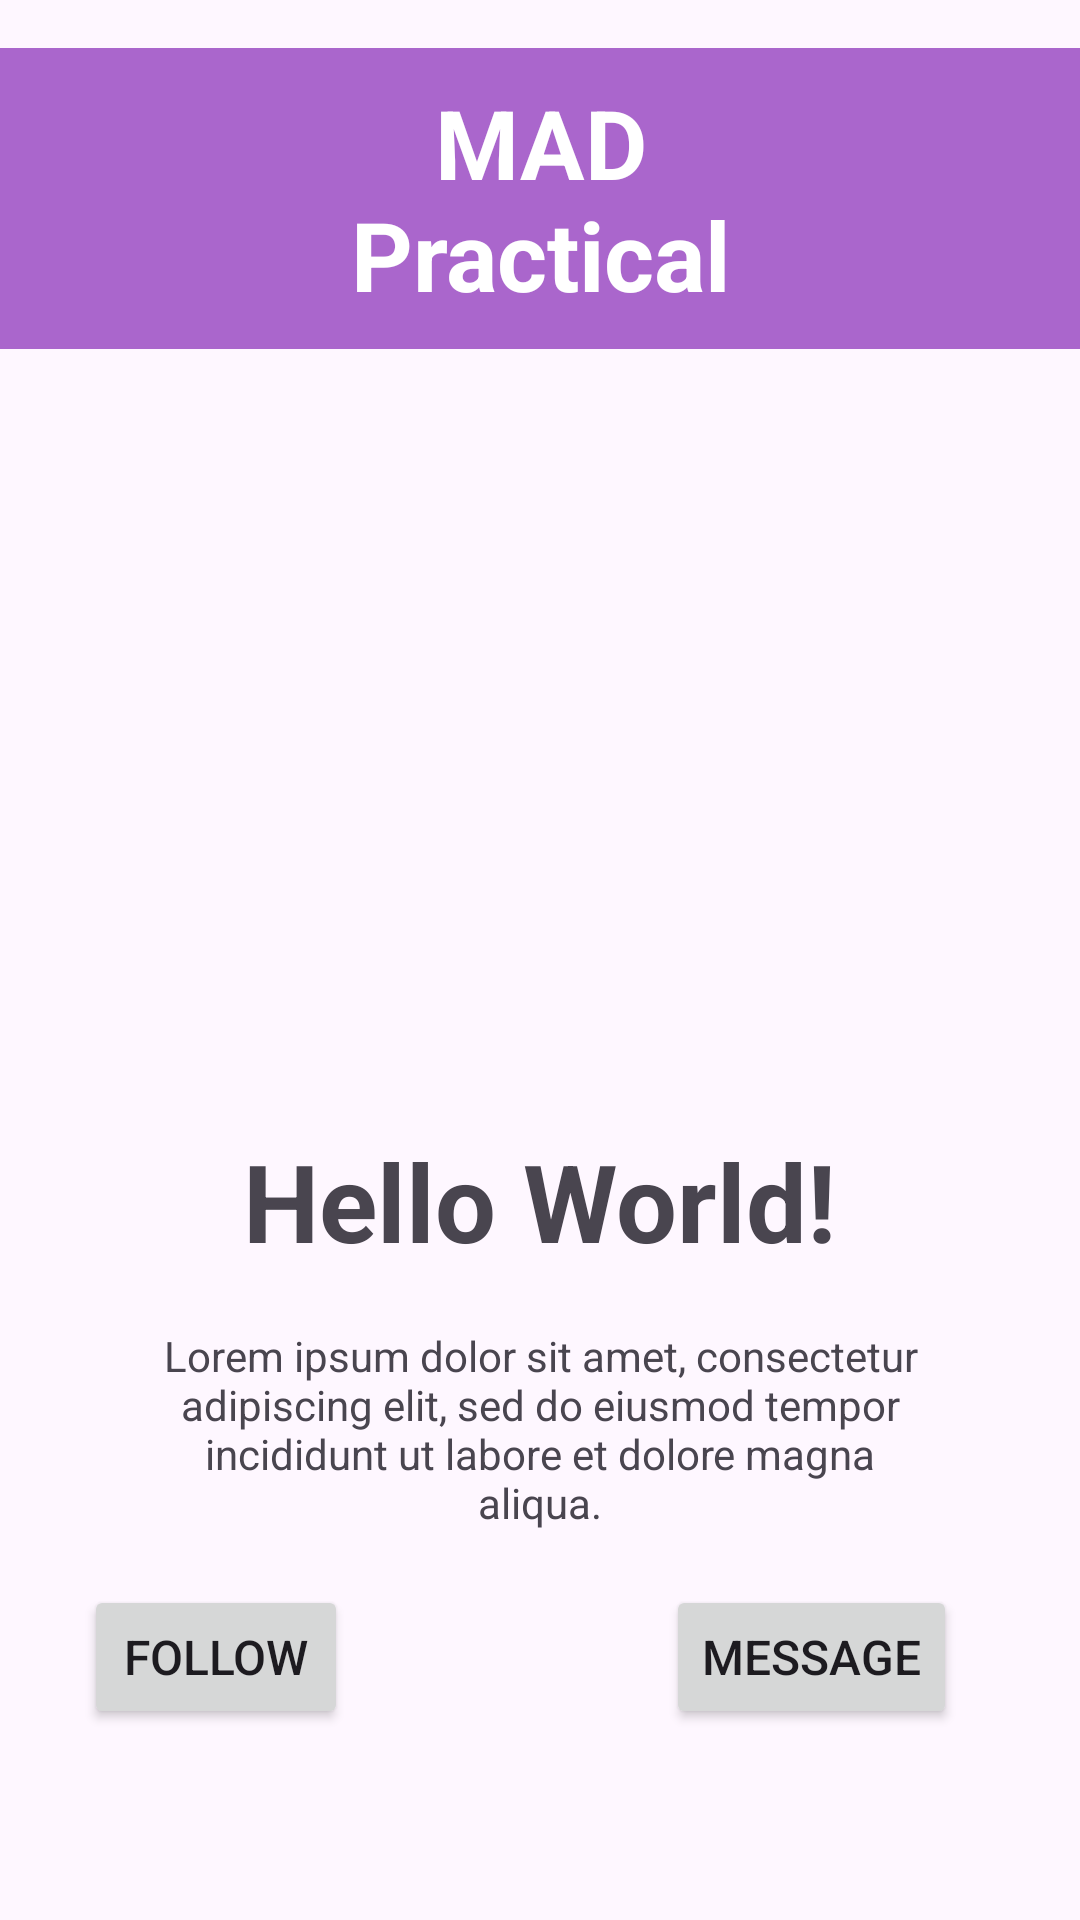

Layout XML and referenced resources for this Android screen:
<!-- AndroidManifest.xml: application theme Theme.Excersise5 -->
<!-- res/layout/activity_listactivity.xml -->
<?xml version="1.0" encoding="utf-8"?>
<androidx.constraintlayout.widget.ConstraintLayout xmlns:android="http://schemas.android.com/apk/res/android"
    xmlns:app="http://schemas.android.com/apk/res-auto"
    xmlns:tools="http://schemas.android.com/tools"
    android:id="@+id/main"
    android:layout_width="match_parent"
    android:layout_height="match_parent"
    tools:context="sg.edu.np.mad.madpractical3.MainActivity">

    <TextView
        android:layout_width="wrap_content"
        android:layout_height="wrap_content"
        android:layout_marginTop="16dp"
        android:background="@android:color/holo_purple"
        android:paddingLeft="100dp"
        android:paddingTop="10dp"

        android:paddingRight="100dp"
        android:paddingBottom="10dp"
        android:text="MAD Practical"
        android:textAlignment="center"
        android:textColor="@color/white"
        android:textSize="32sp"
        android:textStyle="bold"
        app:layout_constraintBottom_toBottomOf="parent"
        app:layout_constraintEnd_toEndOf="parent"
        app:layout_constraintHorizontal_bias="0.555"
        app:layout_constraintStart_toStartOf="parent"
        app:layout_constraintTop_toTopOf="parent"
        app:layout_constraintVertical_bias="0.0" />

    <ImageView
        android:id="@+id/imageView"
        android:layout_width="128dp"
        android:layout_height="128dp"
        android:layout_marginStart="128dp"
        android:layout_marginTop="212dp"
        android:layout_marginEnd="128dp"
        app:layout_constraintEnd_toEndOf="parent"
        app:layout_constraintHorizontal_bias="0.481"
        app:layout_constraintStart_toStartOf="parent"
        app:layout_constraintTop_toTopOf="parent"
        app:srcCompat="@mipmap/ic_launcher" />

    <TextView
        android:id="@+id/tvName"
        android:layout_width="wrap_content"
        android:layout_height="wrap_content"
        android:layout_marginStart="106dp"
        android:layout_marginTop="376dp"
        android:layout_marginEnd="107dp"
        android:text="Hello World!"
        android:textAlignment="center"
        android:textSize="36sp"
        android:textStyle="bold"
        app:layout_constraintEnd_toEndOf="parent"
        app:layout_constraintStart_toStartOf="parent"
        app:layout_constraintTop_toTopOf="parent"
        app:layout_goneMarginTop="35dp" />

    <TextView
        android:id="@+id/tvDescription"
        android:layout_width="wrap_content"
        android:layout_height="wrap_content"
        android:layout_marginStart="167dp"
        android:layout_marginTop="8dp"
        android:layout_marginEnd="168dp"
        android:paddingLeft="50dp"
        android:paddingTop="10dp"
        android:paddingRight="50dp"
        android:paddingBottom="10dp"
        android:text="Lorem ipsum dolor sit amet, consectetur adipiscing elit, sed do eiusmod tempor incididunt ut labore et dolore magna aliqua."
        android:textAlignment="center"
        android:textSize="14dp"
        app:layout_constraintEnd_toEndOf="parent"
        app:layout_constraintStart_toStartOf="parent"
        app:layout_constraintTop_toBottomOf="@+id/tvName" />

    <Button
        android:id="@+id/btnFollow"
        android:layout_width="wrap_content"
        android:layout_height="0dp"
        android:layout_marginStart="47dp"
        android:layout_marginTop="8dp"
        android:layout_marginEnd="53dp"
        android:text="FOLLOW"
        android:textSize="16dp"
        app:flow_firstHorizontalStyle="spread"
        app:layout_constraintEnd_toStartOf="@+id/button3"
        app:layout_constraintHorizontal_chainStyle="spread"
        app:layout_constraintStart_toStartOf="parent"
        app:layout_constraintTop_toBottomOf="@+id/tvDescription"
        app:layout_goneMarginLeft="30dp" />

    <Button
        android:id="@+id/button3"
        android:layout_width="wrap_content"
        android:layout_height="0dp"
        android:layout_marginStart="53dp"
        android:layout_marginTop="8dp"
        android:layout_marginEnd="60dp"
        android:text="MESSAGE"
        android:textSize="16dp"
        app:layout_constraintEnd_toEndOf="parent"
        app:layout_constraintHorizontal_chainStyle="spread"
        app:layout_constraintStart_toEndOf="@+id/btnFollow"
        app:layout_constraintTop_toBottomOf="@+id/tvDescription"
        app:layout_goneMarginLeft="30dp" />

</androidx.constraintlayout.widget.ConstraintLayout>
<!-- resources referenced by this layout -->
<resources>
  <style name="Theme.Excersise5" parent="Base.Theme.Excersise5" />
  <style name="Base.Theme.Excersise5" parent="Theme.Material3.DayNight.NoActionBar">
          
          
      </style>
  <!-- not gathered from this repository: default colours our renderer supplied (Android Studio template values) -->
  <color name="white">#FFFFFFFF</color>
</resources>
